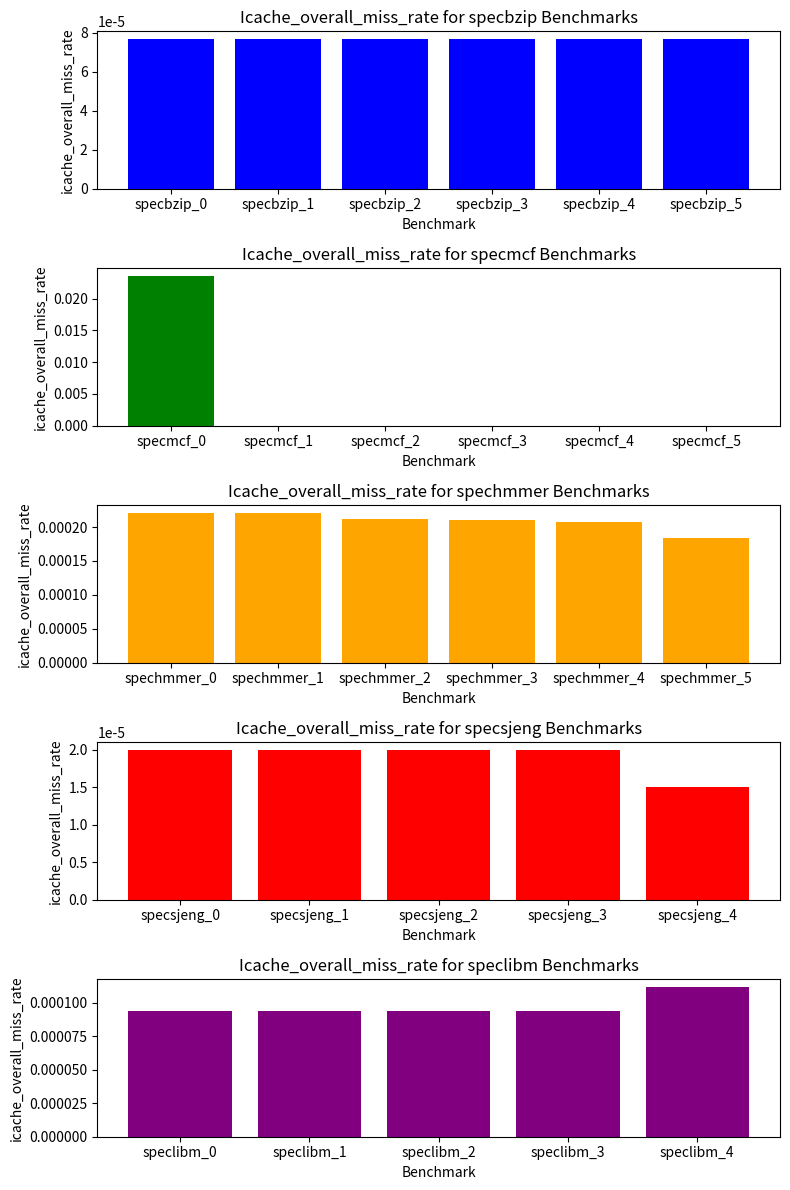

Here is the Python script that generated this plot:
import matplotlib.pyplot as plt
import os
import numpy as np

# Δημιουργία φακέλου για τα γραφήματα
output_folder = 'plot_Icache'
if not os.path.exists(output_folder):
    os.makedirs(output_folder)

# Δεδομένα

benchmarks_specbzip = ["specbzip_0", "specbzip_1", "specbzip_2", "specbzip_3", "specbzip_4", "specbzip_5"]
benchmarks_specmcf = ["specmcf_0", "specmcf_1", "specmcf_2", "specmcf_3", "specmcf_4", "specmcf_5"]
benchmarks_spechmmer = ["spechmmer_0", "spechmmer_1", "spechmmer_2", "spechmmer_3", "spechmmer_4", "spechmmer_5"]
benchmarks_specsjeng = ["specsjeng_0", "specsjeng_1", "specsjeng_2", "specsjeng_3", "specsjeng_4"]
benchmarks_speclibm = ["speclibm_0", "speclibm_1", "speclibm_2", "speclibm_3", "speclibm_4"]


icache_overall_miss_rate_specbzip = [0.000077, 0.000077, 0.000077, 0.000077, 0.000077, 0.000077]
icache_overall_miss_rate_specmcf = [0.023612, 0.000018, 0.000018, 0.000018, 0.000018, 0.000018]
icache_overall_miss_rate_spechmmer = [0.000221, 0.000221, 0.000212, 0.000210, 0.000208, 0.000184]
icache_overall_miss_rate_specsjeng = [0.000020, 0.000020, 0.000020, 0.000020, 0.000015]
icache_overall_miss_rate_speclibm = [0.000094, 0.000094, 0.000094, 0.000094, 0.000112]



# Κατασκευή γραφήματος
fig, axs = plt.subplots(5, 1, figsize=(8, 12))

axs[0].bar(benchmarks_specbzip, icache_overall_miss_rate_specbzip, color='blue')
axs[0].set_title('Icache_overall_miss_rate for specbzip Benchmarks')
axs[0].set_xlabel('Benchmark')
axs[0].set_ylabel('icache_overall_miss_rate')

axs[1].bar(benchmarks_specmcf, icache_overall_miss_rate_specmcf, color='green')
axs[1].set_title('Icache_overall_miss_rate for specmcf Benchmarks')
axs[1].set_xlabel('Benchmark')
axs[1].set_ylabel('icache_overall_miss_rate')

axs[2].bar(benchmarks_spechmmer, icache_overall_miss_rate_spechmmer, color='orange')
axs[2].set_title('Icache_overall_miss_rate for spechmmer Benchmarks')
axs[2].set_xlabel('Benchmark')
axs[2].set_ylabel('icache_overall_miss_rate')

axs[3].bar(benchmarks_specsjeng, icache_overall_miss_rate_specsjeng, color='red')
axs[3].set_title('Icache_overall_miss_rate for specsjeng Benchmarks')
axs[3].set_xlabel('Benchmark')
axs[3].set_ylabel('icache_overall_miss_rate')

axs[4].bar(benchmarks_speclibm, icache_overall_miss_rate_speclibm, color='purple')
axs[4].set_title('Icache_overall_miss_rate for speclibm Benchmarks')
axs[4].set_xlabel('Benchmark')
axs[4].set_ylabel('icache_overall_miss_rate')

# Εμφάνιση γραφημάτων
output_file = os.path.join(output_folder, "Icache_plot.png")
plt.tight_layout()
plt.savefig(output_file)
plt.show()
